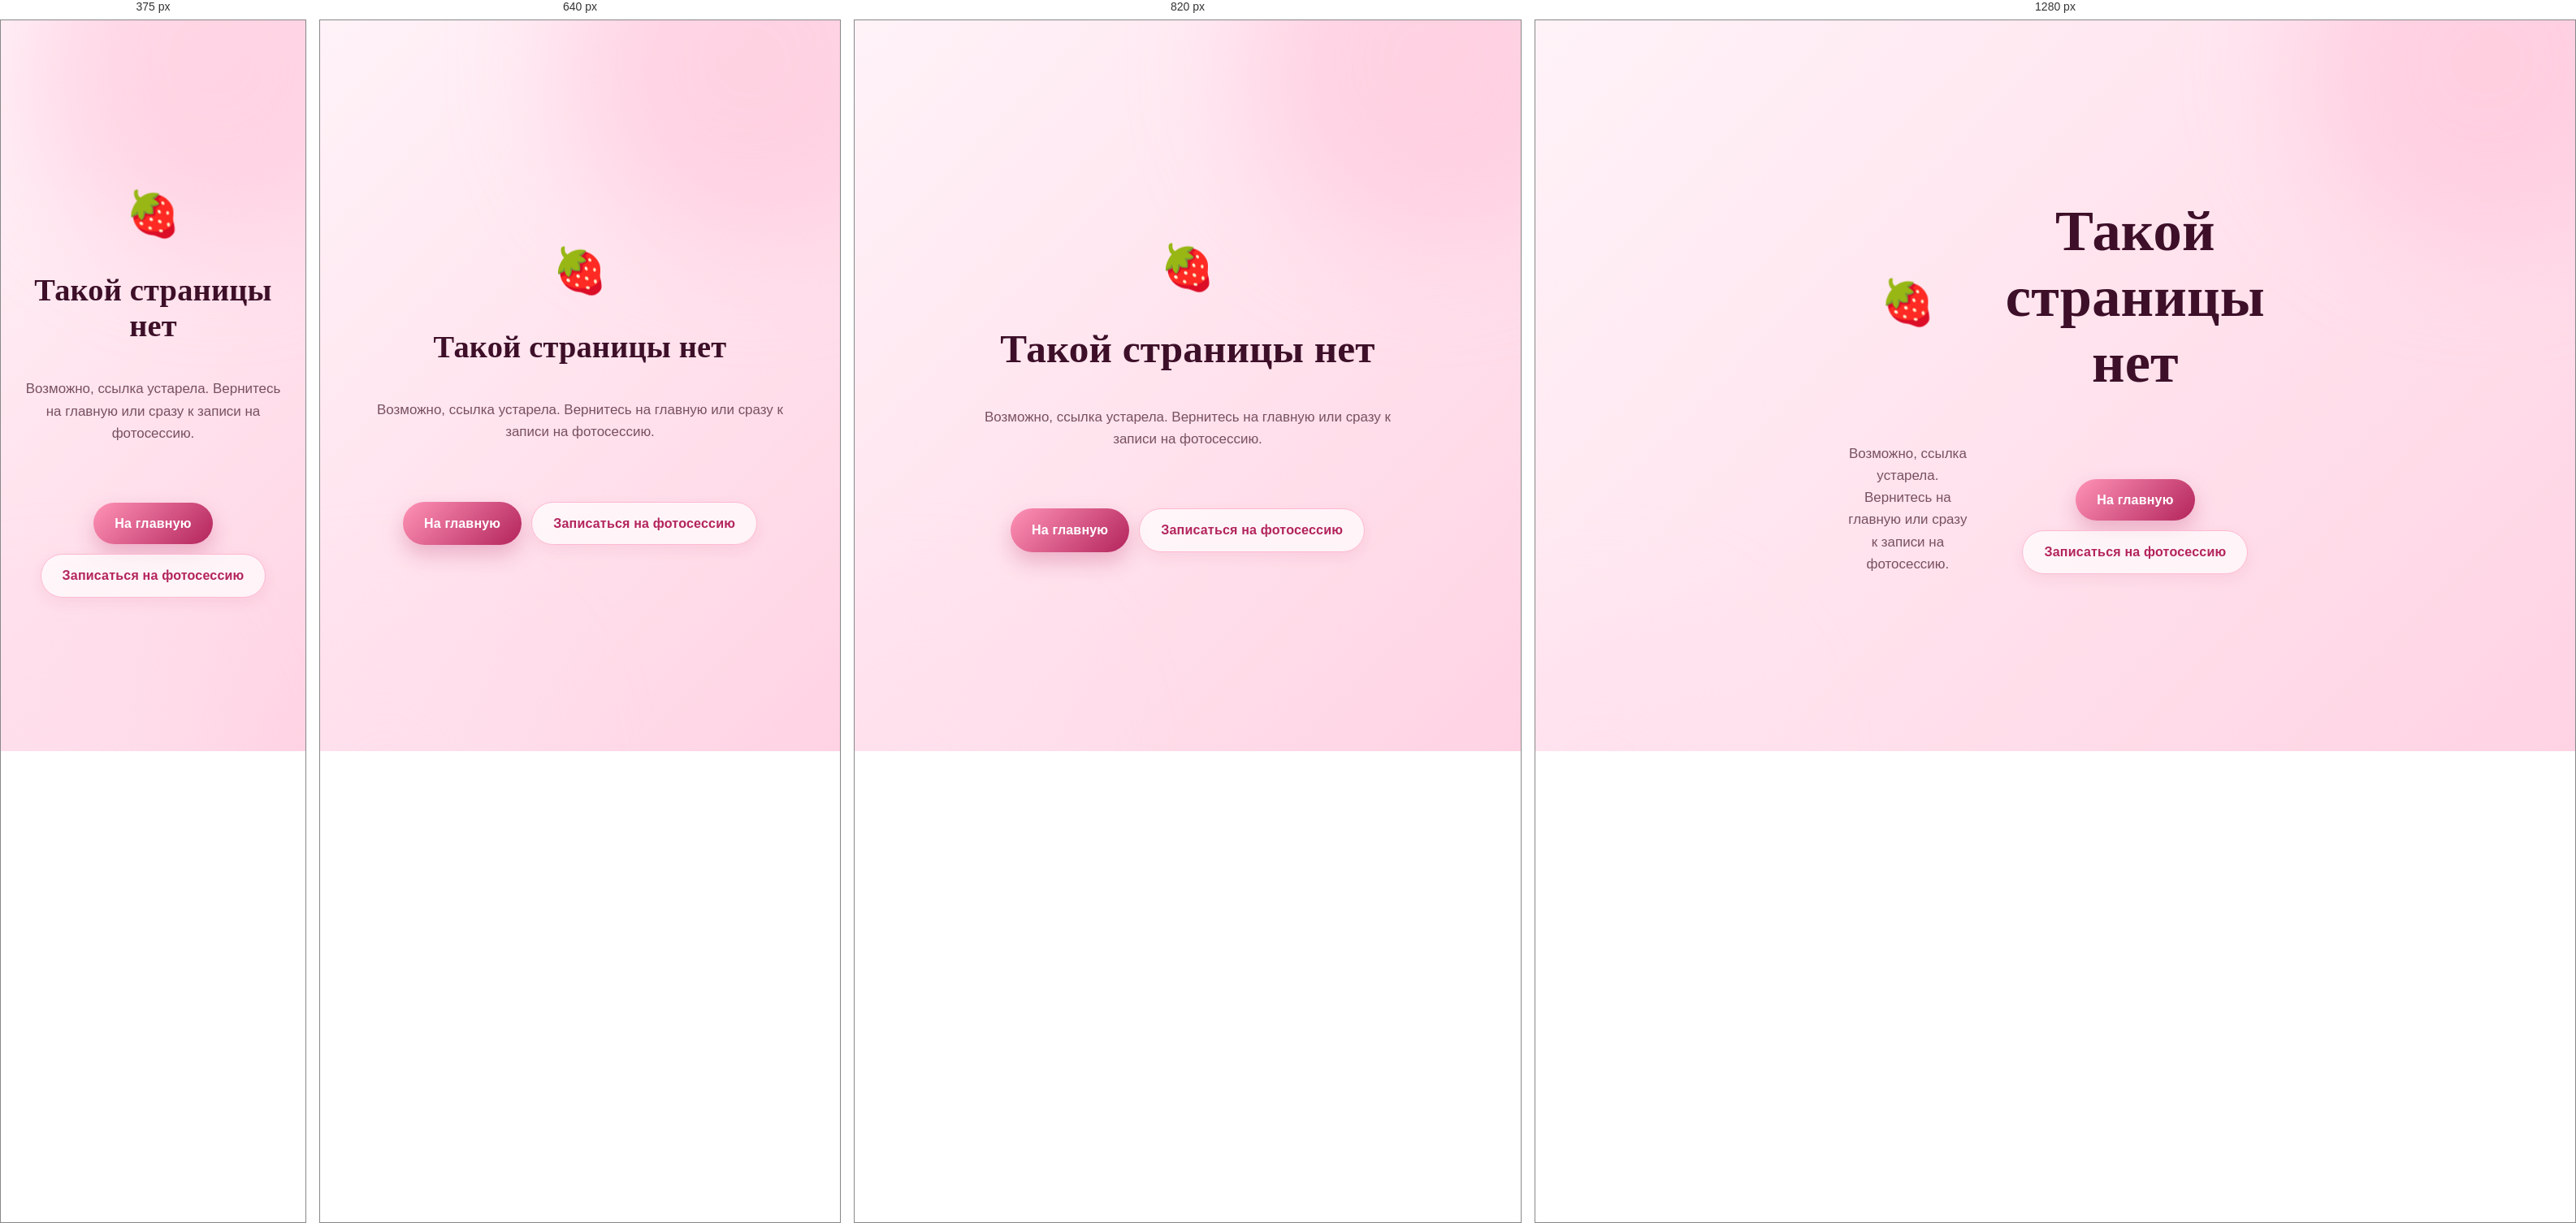
Rendered at 375 px, 640 px, 820 px and 1280 px, left to right.

<!-- file: 404.html -->
<!DOCTYPE html>
<html lang="ru">
<head>
<meta charset="utf-8">
<meta name="viewport" content="width=device-width, initial-scale=1">
<title>Страница не найдена · Фотостудия «Малина»</title>
<link rel="stylesheet" href="styles.css">
</head>
<body>
<section class="hero" style="min-height:100vh;display:grid;place-items:center;text-align:center">
  <div class="wrap" style="max-width:560px">
    <div style="font-size:3.4rem">🍓</div>
    <h1>Такой страницы нет</h1>
    <p class="lead" style="margin:0 auto 22px">
      Возможно, ссылка устарела. Вернитесь на главную или сразу к записи на фотосессию.
    </p>
    <div class="hero-actions" style="justify-content:center">
      <a class="btn" href="index.html">На главную</a>
      <a class="btn ghost" href="guest.html#booking">Записаться на фотосессию</a>
    </div>
  </div>
</section>
</body>
</html>


/* @media block from styles.css */
@media (max-width: 720px) {
  .choice-grid {
    grid-template-columns: 1fr;
    width: 100%;
    max-width: 380px;
    gap: 16px;
  }
  .choice-card p { min-height: 0; }
  .choice-card { padding: 24px 22px; cursor: pointer; }
}

/* @media block from styles.css */
@media (max-width: 560px) {
  .form-row { grid-template-columns: 1fr; }
}

/* @media block from styles.css */
@media (max-width: 860px) {
  .nav-toggle { display: block; }
  .site-nav {
    position: absolute;
    top: 100%;
    left: 0;
    right: 0;
    flex-direction: column;
    align-items: stretch;
    background: #fff;
    padding: 10px 16px 16px;
    gap: 2px;
    box-shadow: var(--shadow);
    border-bottom: 1px solid var(--line);
    display: none;
  }
  .site-nav.open { display: flex; }
  .site-nav a { padding: 12px 14px; }
}

/* @media block from styles.css */
@media (max-width: 880px) {
  .hero .wrap { grid-template-columns: 1fr; gap: 28px; }
}

/* @media block from styles.css */
@media (max-width: 940px) {
  .booking-shell { grid-template-columns: 1fr; }
}

/* @media block from styles.css */
@media (max-width: 780px) {
  .site-footer .cols { grid-template-columns: 1fr; gap: 20px; }
}